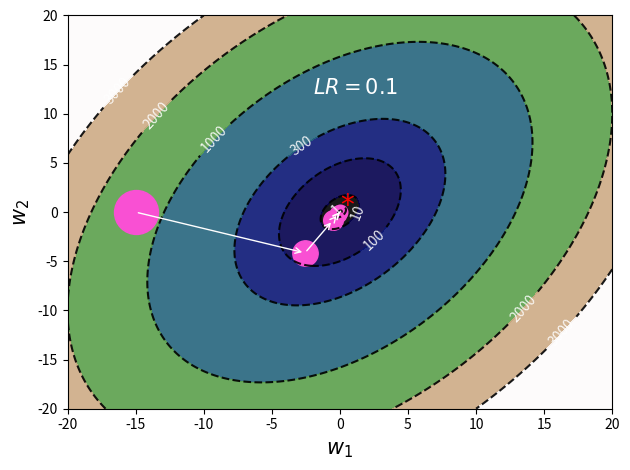

Write the Python code that produced this figure.
# بِسْمِ ٱللَّٰهِ ٱلرَّحْمَٰنِ ٱلرَّحِيمِ و به نستعين

from matplotlib import pyplot as plt
import numpy as np

point_color = '#F950D3'
line_color = 'white'
number_color = 'white'
point_size = 1000

lr = 0.1

X, Y = np.linspace(-20, 20, 1000), np.linspace(-20, 20, 1000)
X, Y = np.meshgrid(X, Y)
Z = 6 * X ** 2 + 4 * Y ** 2 - 4 * X * Y
levels = [3000, 2000, 1000, 300, 100, 10, 1, 0.1][::-1]
cp = plt.contour(X, Y, Z, levels, linestyles='dashed', colors='black', alpha=0.9)
plt.contourf(X, Y, Z, levels, cmap='gist_earth', alpha=0.9, extend='both')
plt.clabel(cp, inline=1, fontsize=10, colors=f'{number_color}')
plt.gca().text(0.45, 0.8, f'$LR={lr}$', c='white', size=15, transform=plt.gca().transAxes)  # "transform" allows to place on plot as percentage

epochs = 5

# w = np.array([-15., 0])
# points = [w.copy()]
# for i in range(epochs):
#     plt.scatter(w[0], w[1], point_size/(2*i+1), c=point_color)
#     # plt.gca().text(w[0], w[1], f'${str(i)}$', color='white')
#     g = np.array([12 * w[0] - 4 * w[1], 8 * w[1] - 4 * w[0]])
#     w -= lr * g
#     points.append(w.copy())
#
# for i in range(len(points) - 1):
#     plt.annotate('', xy=points[i + 1], xytext=points[i],
#                  arrowprops={'arrowstyle': '-|>', 'color': f'{line_color}', 'lw': 1}, va='center', ha='center')
# f = 6 * w[0] ** 2 + 4 * w[1] ** 2 - 4 * w[0] * w[1]
# print(f)
# plt.gca().text(w[0], w[1], '$*$', size=20, color='red')
# plt.scatter(w[0], w[1], point_size/(2*epochs+2), c=f'{point_color}')


def dist(g1, g2):
    e = 1e-05
    d1, d2 = np.linalg.norm(g1), np.linalg.norm(g2)
    dists = np.array([d2, d1])
    return dists/(dists.sum()+e)


w = np.array([-15., 0])
LR = np.array([lr, lr])
points = [w.copy()]
s = 1
for i in range(epochs):
    plt.scatter(w[0], w[1], point_size/(2*i+1), c=f'{point_color}')
    # plt.gca().text(w[0], w[1], str(i))
    g = np.array([12 * w[0] - 4 * w[1], 8 * w[1] - 4 * w[0]])
    s = abs(g) + s*0.999
    oracle = w - lr * g
    g_orc = np.array([12 * oracle[0] - 4 * oracle[1], 8 * oracle[1] - 4 * oracle[0]])
    if g @ g_orc < 0:  # (784)
        d1, d2 = dist(g, g_orc)
        if d1 > 0.7:
            lr /= s
        w = (w*d1 + oracle*d2)
    else:
        w = oracle - g_orc * lr
    points.append(w.copy())

for i in range(len(points) - 1):
    plt.annotate('', xy=points[i + 1], xytext=points[i],
                 arrowprops={'arrowstyle': '->', 'color': f'{line_color}', 'lw': 1},
                 va='center', ha='center')
f = 6 * w[0] ** 2 + 4 * w[1] ** 2 - 4 * w[0] * w[1]
print(f)
plt.gca().text(w[0], w[1], '$*$', size=20, color='red')
plt.scatter(w[0], w[1], point_size/(2*epochs+2), c=f'{point_color}')

plt.xlabel('$w_1$', size=15)
plt.ylabel('$w_2$', size=15)
plt.tight_layout()
plt.show()
